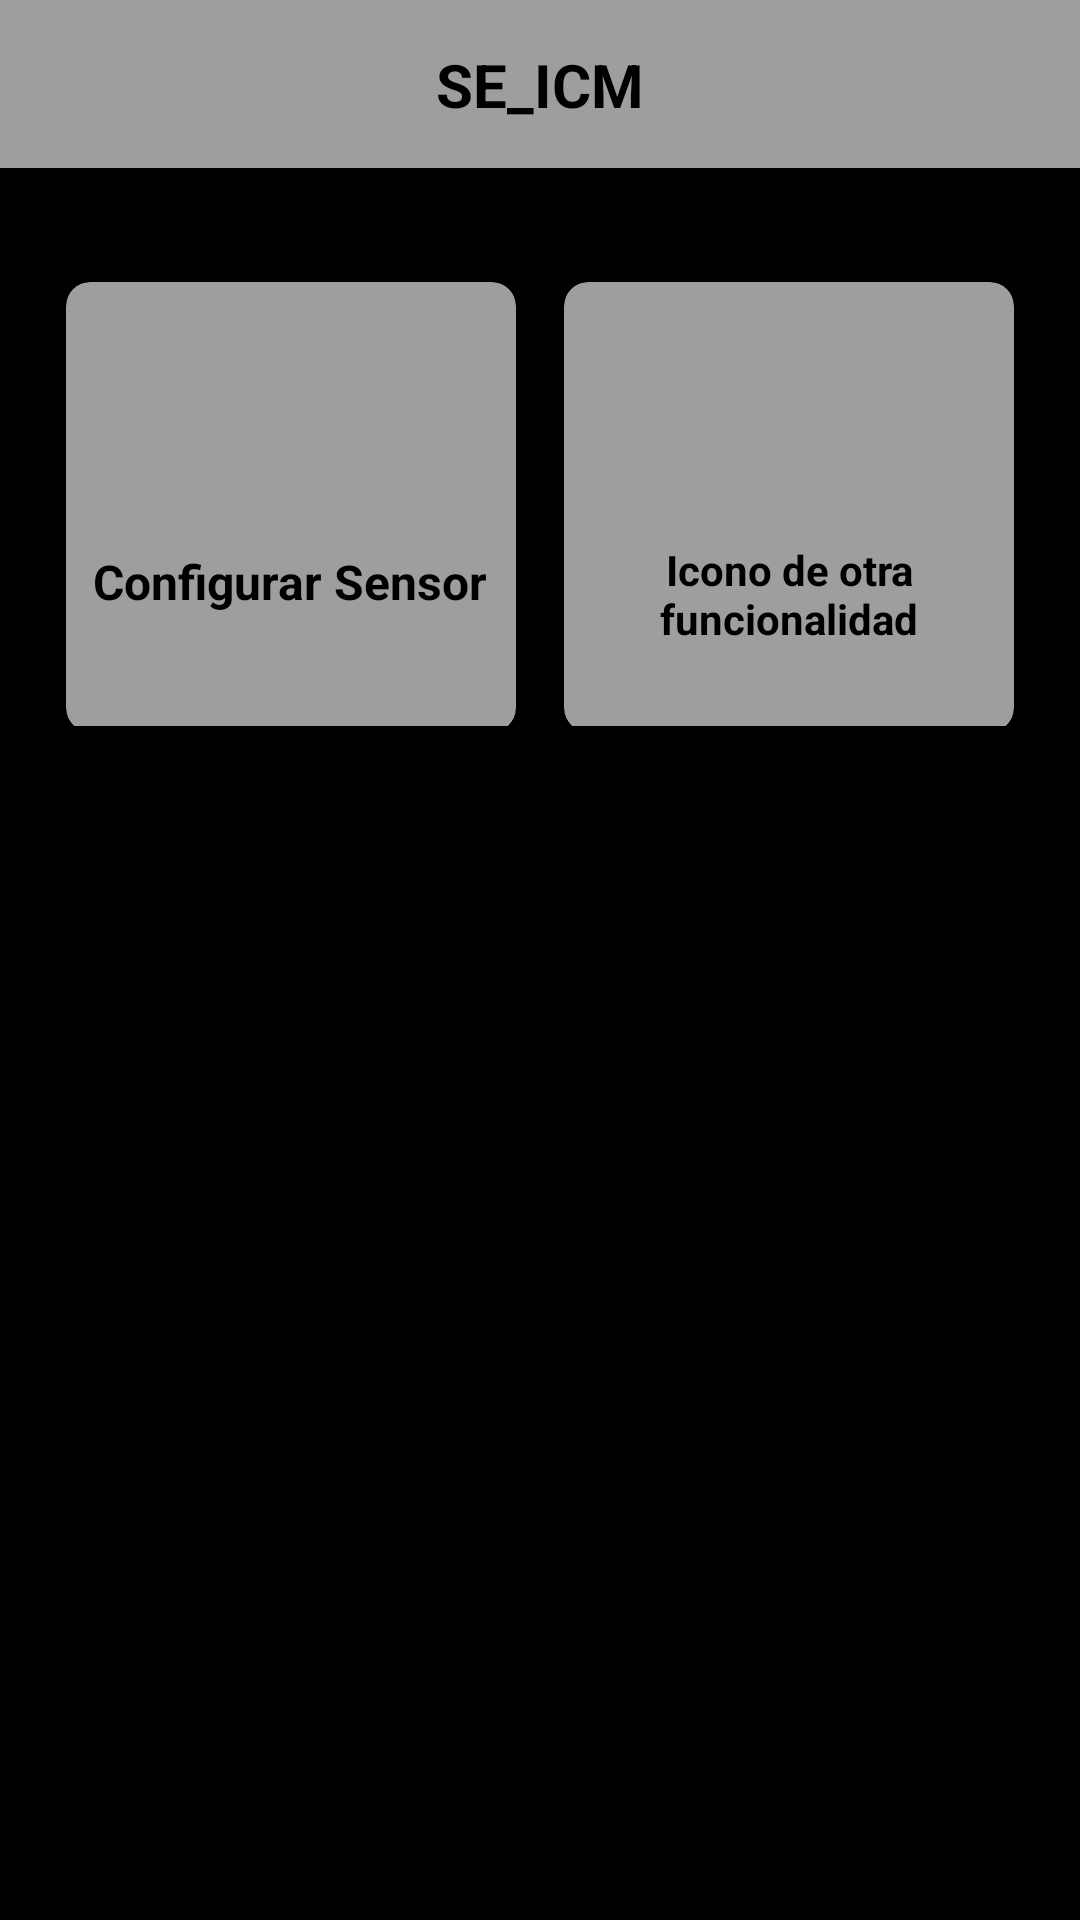

Android layout source for this screen:
<!-- AndroidManifest.xml: application theme Theme.SE_ICM -->
<!-- res/layout/activity_main.xml -->
<?xml version="1.0" encoding="utf-8"?>
<androidx.constraintlayout.widget.ConstraintLayout xmlns:android="http://schemas.android.com/apk/res/android"
    xmlns:app="http://schemas.android.com/apk/res-auto"
    xmlns:tools="http://schemas.android.com/tools"
    android:layout_width="match_parent"
    android:layout_height="match_parent"
    android:background="@color/black"
    android:fitsSystemWindows="true"
    tools:context=".MainActivity">

    <androidx.appcompat.widget.Toolbar
        android:id="@+id/toolbar"
        android:layout_width="0dp"
        android:layout_height="?attr/actionBarSize"
        android:background="@color/gray_500"
        app:layout_constraintEnd_toEndOf="parent"
        app:layout_constraintStart_toStartOf="parent"
        app:layout_constraintTop_toTopOf="parent"
        app:popupTheme="@style/ThemeOverlay.AppCompat.Light" />

    <TextView
        android:layout_width="wrap_content"
        android:layout_height="wrap_content"
        android:text="@string/app_name"
        android:textColor="@color/black"
        android:textSize="20sp"
        android:textStyle="bold"
        app:layout_constraintBottom_toBottomOf="@id/toolbar"
        app:layout_constraintEnd_toEndOf="parent"
        app:layout_constraintStart_toStartOf="parent"
        app:layout_constraintTop_toTopOf="@id/toolbar" />

    <ScrollView
        android:layout_width="match_parent"
        android:layout_height="wrap_content"
        android:fillViewport="true"
        app:layout_constraintEnd_toEndOf="parent"
        app:layout_constraintStart_toStartOf="parent"
        app:layout_constraintTop_toBottomOf="@id/toolbar">

        <LinearLayout
            android:layout_width="match_parent"
            android:layout_height="wrap_content"
            android:layout_marginTop="20dp"
            android:gravity="center"
            android:orientation="horizontal">

            <androidx.cardview.widget.CardView
                android:layout_width="150dp"
                android:layout_height="150dp"
                android:layout_margin="8dp"
                android:onClick="openSensorConfiguration"
                app:cardBackgroundColor="@color/gray_500"
                app:cardCornerRadius="8dp">

                <LinearLayout
                    android:layout_width="match_parent"
                    android:layout_height="match_parent"
                    android:gravity="center"
                    android:orientation="vertical"
                    android:padding="8dp">

                    <ImageView
                        android:layout_width="50dp"
                        android:layout_height="50dp"
                        android:contentDescription="@string/main_config_sensor_ic"
                        android:src="@drawable/baseline_settings_24"
                        app:tint="@color/black" />

                    <TextView
                        android:layout_width="wrap_content"
                        android:layout_height="wrap_content"
                        android:layout_gravity="center"
                        android:gravity="center"
                        android:text="@string/main_config_sensor"
                        android:textColor="@color/black"
                        android:textSize="16sp"
                        android:textStyle="bold" />
                </LinearLayout>
            </androidx.cardview.widget.CardView>

            <androidx.cardview.widget.CardView
                android:layout_width="150dp"
                android:layout_height="150dp"
                android:layout_margin="8dp"
                android:onClick="other"
                app:cardBackgroundColor="@color/gray_500"
                app:cardCornerRadius="8dp">

                <LinearLayout
                    android:layout_width="match_parent"
                    android:layout_height="match_parent"
                    android:gravity="center"
                    android:orientation="vertical"
                    android:padding="8dp">

                    <ImageView
                        android:layout_width="50dp"
                        android:layout_height="50dp"
                        android:contentDescription="@string/main_other_ic"
                        android:src="@drawable/baseline_add_box_24"
                        app:tint="@color/black" />

                    <TextView
                        android:layout_width="wrap_content"
                        android:layout_height="wrap_content"
                        android:layout_marginTop="8dp"
                        android:gravity="center"
                        android:text="@string/main_other"
                        android:textColor="@color/black"
                        android:textSize="14sp"
                        android:textStyle="bold" />
                </LinearLayout>

            </androidx.cardview.widget.CardView>

        </LinearLayout>

    </ScrollView>


</androidx.constraintlayout.widget.ConstraintLayout>
<!-- resources referenced by this layout -->
<resources>
  <color name="black">#FF000000</color>
  <color name="gray_500">#FF9E9E9E</color>
  <string name="app_name">SE_ICM</string>
  <string name="main_config_sensor">Configurar Sensor</string>
  <string name="main_config_sensor_ic">Icono de Configuración</string>
  <string name="main_other">Icono de otra funcionalidad</string>
  <string name="main_other_ic">Icono de otra funcionalidad</string>
  <style name="Theme.SE_ICM" parent="Theme.MaterialComponents.DayNight.NoActionBar">
          
          <item name="colorPrimary">@color/purple_500</item>
          <item name="colorPrimaryVariant">@color/purple_700</item>
          <item name="colorOnPrimary">@color/white</item>
          
          <item name="colorSecondary">@color/teal_200</item>
          <item name="colorSecondaryVariant">@color/teal_700</item>
          <item name="colorOnSecondary">@color/black</item>
          
          <item name="android:statusBarColor">?attr/colorPrimaryVariant</item>
          
      </style>
  <color name="purple_500">#FF6200EE</color>
  <color name="purple_700">#FF3700B3</color>
  <color name="white">#FFFFFFFF</color>
  <color name="teal_200">#FF03DAC5</color>
  <color name="teal_700">#FF018786</color>
</resources>
